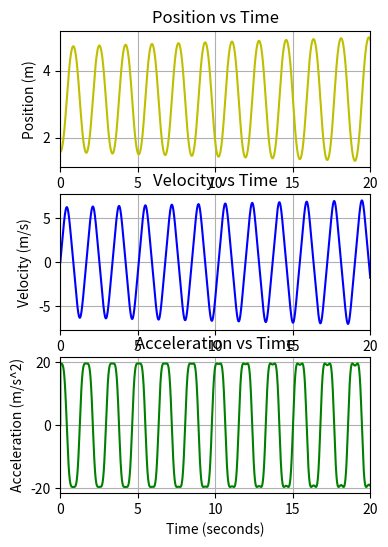

Here is the Python script that generated this plot:
#Step 1 and 2: Simulation
#Mo Liu and Alyssa Attonito
#This section creates a simulation that allows the user to visualize and analyze the simulated data. 

import numpy as np
import math
import matplotlib.pyplot as plt

#change l according to length of pendulum
g = 9.81
l = 0.50

#updates values with time:
def update_pendulum(ang_pos, ang_vel, ang_acc, time1, time2):
    dt = time2-time1
    ang_vel_new = ang_vel+ang_acc*dt
    ang_pos_new = ang_pos+ang_vel*dt
    ang_acc_new = g/l*math.sin(ang_pos)
    return ang_pos_new, ang_vel_new, ang_acc_new

#prints values:
def print_pendulum(time, ang_pos, ang_vel, ang_acc):
    print("TIME:     ", time)
    print("ANGULAR POSITION: ", ang_pos)
    print("ANGULAR VELOCITY: ", ang_vel)
    print("ANGULAR ACCELERATION: ", ang_acc, "\n")

#initial values in lists:
ang_pos = [math.pi/2]
ang_vel = [0]
ang_acc = [0]
time = np.linspace(0,20,40000)
print_pendulum(time[0], ang_pos[0], ang_vel[0], ang_acc)

#iterating the update:
i = 1
while i < len(time):
    ang_pos_new, ang_vel_new, ang_acc_new = update_pendulum(ang_pos[i-1], ang_vel[i-1], ang_acc[i-1], time[i-1], time[i])
    ang_pos.append(ang_pos_new)
    ang_vel.append(ang_vel_new)
    ang_acc.append(ang_acc_new)
    i += 1


#plotting simulation data:
plt.figure(figsize = (4, 6))


plt.subplot(3,1,1)
plt.plot(time, ang_pos, 'y-') 
plt.xlabel('Time (seconds)')
plt.ylabel('Position (m)')
plt.title('Position vs Time')
plt.xlim((0, 20)) 
plt.grid()


plt.subplot(3,1,2)
plt.plot(time, ang_vel, 'b-') 
plt.xlabel('Time (seconds)')
plt.ylabel('Velocity (m/s)')
plt.title('Velocity vs Time')
plt.xlim((0, 20)) 
plt.grid()


plt.subplot(3,1,3)
plt.plot(time, ang_acc, 'g-') 
plt.xlabel('Time (seconds)')
plt.ylabel('Acceleration (m/s^2)')
plt.title('Acceleration vs Time')
plt.xlim((0, 20)) 
plt.grid()